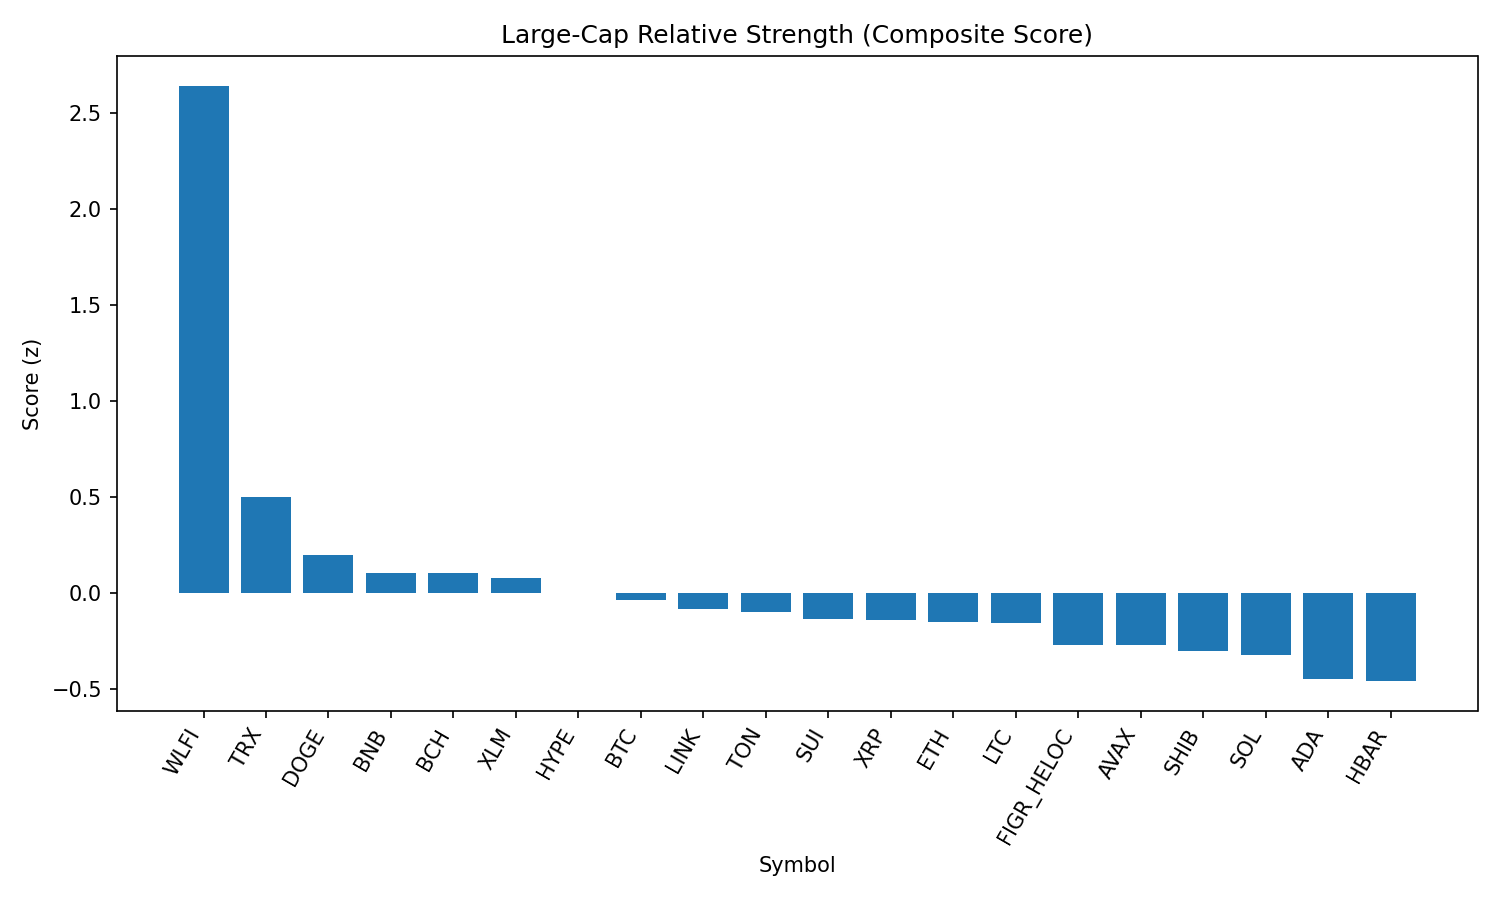

Values plotted in this chart, from the file beside it:
rank, name, symbol, price, pct_1h, pct_24h, pct_7d, pct_1h_vs_btc, pct_24h_vs_btc, pct_7d_vs_btc, market_cap_rank, market_cap, volume_usd, score
1, World Liberty Financial, WLFI, 0.2152, 1.276, 20.22, 0.0, 1.281, 20.76, -1.478, 35, 5868377402, 863383463, 2.642
2, TRON, TRX, 0.3091, 1.819, -6.664, -8.73, 1.824, -6.124, -10.21, 11, 29261863171, 1137044566, 0.5011
3, Dogecoin, DOGE, 0.2162, 0.4134, -0.7712, 0.363, 0.419, -0.2316, -1.115, 9, 32585423124, 1046051411, 0.1962
4, BNB, BNB, 859.6, 0.1518, 1.074, -0.2265, 0.1574, 1.613, -1.705, 5, 119639025325, 954429712, 0.1061
5, Bitcoin Cash, BCH, 594, 0.01535, -2.284, 9.254, 0.02096, -1.744, 7.776, 20, 11833071379, 412016093, 0.106
6, Stellar, XLM, 0.3568, 0.3521, -0.8538, -0.9813, 0.3577, -0.3141, -2.46, 22, 11317801354, 88043328, 0.07733
7, Hyperliquid, HYPE, 46.08, 0.1346, -2.52, 4.826, 0.1402, -1.98, 3.348, 17, 12475888364, 190118035, 0.0001505
8, Bitcoin, BTC, 110188, -0.005612, -0.5397, 1.478, 0.0, 0.0, 0.0, 1, 2194582038981, 19433355701, -0.03668
9, Chainlink, LINK, 22.24, 0.3415, -0.6644, -5.044, 0.3471, -0.1247, -6.522, 13, 15080438899, 509636774, -0.08313
10, Toncoin, TON, 3.06, 0.2178, -1.012, -2.263, 0.2234, -0.4726, -3.742, 30, 7848622680, 70880785, -0.1015
11, Sui, SUI, 3.33, 0.06386, -1.521, 0.9028, 0.06947, -0.9816, -0.5756, 19, 11877603931, 441183990, -0.1383
12, XRP, XRP, 2.81, -0.00446, -0.4512, -0.1221, 0.001151, 0.08845, -1.601, 4, 167237271516, 1833975376, -0.1421
13, Ethereum, ETH, 4280, 0.04597, -0.7744, -1.799, 0.05158, -0.2347, -3.277, 2, 516555891768, 13806324167, -0.1533
14, Litecoin, LTC, 111.7, -0.09487, -0.4711, 1.554, -0.08926, 0.06854, 0.07578, 28, 8520783167, 276341127, -0.1573
15, Figure Heloc, FIGR_HELOC, 1.0, 0.0, -1.988, 0.0, 0.005612, -1.448, -1.478, 18, 12245407396, 501484, -0.2702
16, Avalanche, AVAX, 24.36, -0.3234, -0.157, 2.754, -0.3178, 0.3826, 1.276, 23, 10280704328, 254857572, -0.272
17, Shiba Inu, SHIB, 1.224e-05, -0.056, -1.459, -0.7757, -0.05039, -0.919, -2.254, 31, 7204346238, 106059857, -0.3048
18, Solana, SOL, 200.5, -0.07511, -1.856, -0.4658, -0.0695, -1.317, -1.944, 6, 108376864910, 3049796790, -0.3258
19, Cardano, ADA, 0.8174, -0.2249, -1.781, -0.274, -0.2193, -1.241, -1.752, 10, 29833230540, 855395515, -0.4479
20, Hedera, HBAR, 0.214, 0.03352, -2.167, -4.864, 0.03913, -1.627, -6.342, 25, 9069160162, 82524710, -0.4595
21, Cronos, CRO, 0.2672, -0.002598, -0.4671, -15.64, 0.003014, 0.07252, -17.11, 26, 8991127174, 78679283, -0.7978
